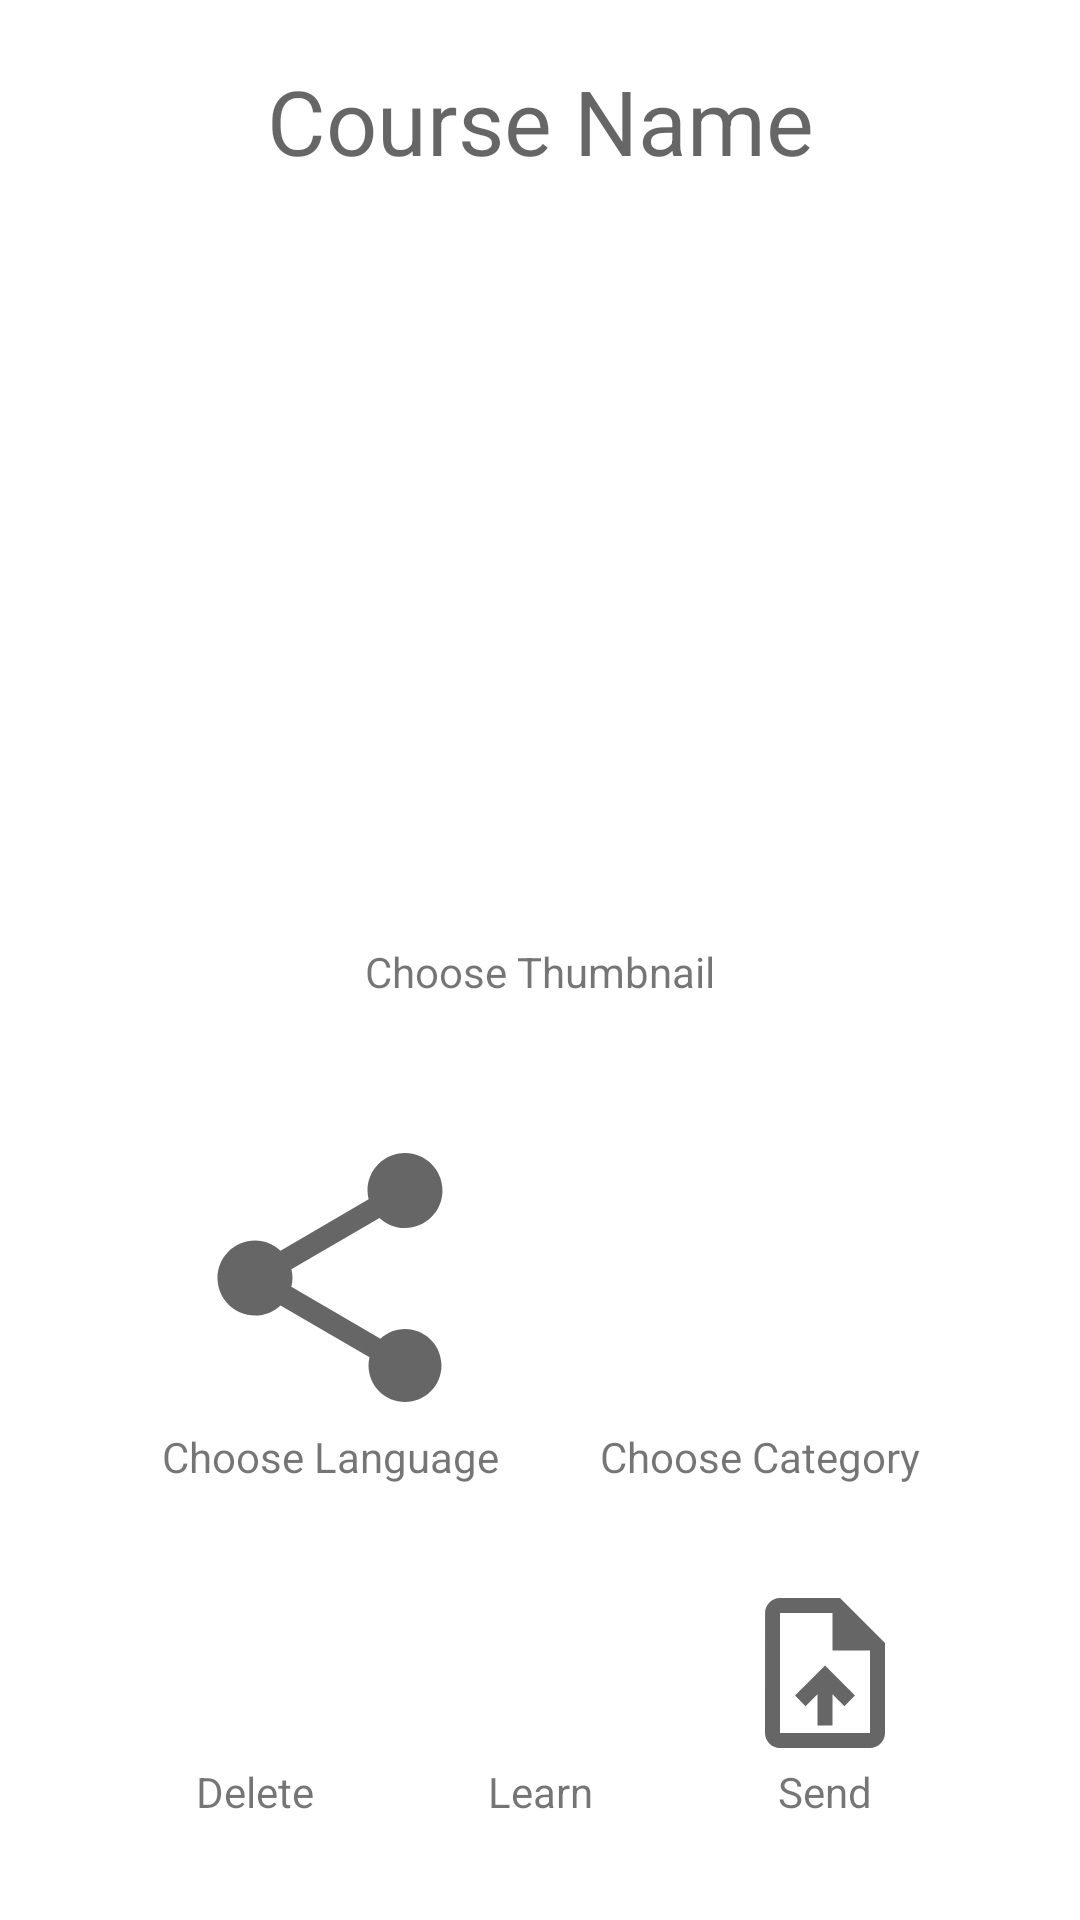

The Android layout XML behind this screen, and the referenced resources:
<!-- AndroidManifest.xml: application theme Theme.Baro -->
<!-- res/layout/fragment_read_course_summary.xml -->
<?xml version="1.0" encoding="utf-8"?>
<FrameLayout xmlns:android="http://schemas.android.com/apk/res/android"
    xmlns:app="http://schemas.android.com/apk/res-auto"
    xmlns:tools="http://schemas.android.com/tools"
    android:layout_width="match_parent"
    android:layout_height="match_parent"
    tools:context=".ui.create.CreateCourseSummaryFragment"
    android:background="@color/white">

    <androidx.constraintlayout.widget.ConstraintLayout
        android:layout_width="match_parent"
        android:layout_height="match_parent"
        android:layout_marginLeft="@dimen/fragment_side_margin"
        android:layout_marginTop="@dimen/fragment_side_margin"
        android:layout_marginRight="@dimen/fragment_side_margin"
        android:layout_marginBottom="@dimen/fragment_side_margin"
        android:alpha="1"
        android:background="@color/white">


        <TextView
            android:id="@+id/edit_course_name"
            android:layout_width="match_parent"
            android:layout_height="wrap_content"
            android:layout_gravity="center_horizontal"
            android:ems="10"
            android:hint="@string/course_name"
            android:inputType="textPersonName"
            android:textAlignment="center"
            android:textSize="@dimen/medium_text"
            app:layout_constraintEnd_toEndOf="parent"
            app:layout_constraintStart_toStartOf="parent"
            app:layout_constraintTop_toTopOf="parent" />

        <ImageView
            android:id="@+id/btn_course_thumbnail"
            android:layout_width="@dimen/largest_logo_width"
            android:layout_height="@dimen/large_logo_height"
            android:background="@color/white"
            android:scaleType="fitCenter"
            app:layout_constraintBottom_toBottomOf="parent"
            app:layout_constraintEnd_toEndOf="parent"
            app:layout_constraintHorizontal_bias="0.5"
            app:layout_constraintStart_toStartOf="parent"
            app:layout_constraintTop_toBottomOf="@+id/edit_course_name"
            app:layout_constraintVertical_bias="0.15"
            app:srcCompat="@drawable/ic_picture" />

        <ImageView
            android:id="@+id/btn_language"
            android:layout_width="@dimen/medium_icon_width"
            android:layout_height="@dimen/medium_icon_height"
            android:backgroundTint="@color/white"
            android:scaleType="fitCenter"
            app:layout_constraintBottom_toBottomOf="parent"
            app:layout_constraintEnd_toStartOf="@+id/btn_category"
            app:layout_constraintHorizontal_bias="0.5"
            app:layout_constraintStart_toStartOf="parent"
            app:layout_constraintTop_toBottomOf="@+id/btn_course_thumbnail"
            app:layout_constraintVertical_bias="0.3"
            app:srcCompat="@drawable/ic_share_black_48dp" />

        <ImageView
            android:id="@+id/btn_category"
            android:layout_width="@dimen/medium_icon_height"
            android:layout_height="@dimen/medium_icon_height"
            android:background="@color/white"
            android:scaleType="fitCenter"
            app:layout_constraintBottom_toBottomOf="@+id/btn_language"
            app:layout_constraintEnd_toEndOf="parent"
            app:layout_constraintHorizontal_bias="0.5"
            app:layout_constraintStart_toEndOf="@+id/btn_language"
            app:layout_constraintTop_toTopOf="@+id/btn_language"
            app:srcCompat="@drawable/ic_account" />


        <TextView
            android:id="@+id/txt_category"
            android:layout_width="wrap_content"
            android:layout_height="wrap_content"
            android:text="@string/text_choose_category"
            app:layout_constraintEnd_toEndOf="@+id/btn_category"
            app:layout_constraintHorizontal_bias="0.0"
            app:layout_constraintStart_toStartOf="@+id/btn_category"
            app:layout_constraintTop_toBottomOf="@+id/btn_category" />

        <TextView
            android:id="@+id/text_create"
            android:layout_width="wrap_content"
            android:layout_height="wrap_content"
            android:gravity="center_horizontal"
            android:text="@string/learn"
            android:textAlignment="center"
            app:layout_constraintEnd_toEndOf="@+id/btn_create"
            app:layout_constraintStart_toStartOf="@+id/btn_create"
            app:layout_constraintTop_toBottomOf="@+id/btn_create" />

        <TextView
            android:id="@+id/text_country"
            android:layout_width="wrap_content"
            android:layout_height="wrap_content"
            android:text="@string/choose_language"
            app:layout_constraintEnd_toEndOf="@+id/btn_language"
            app:layout_constraintStart_toStartOf="@+id/btn_language"
            app:layout_constraintTop_toBottomOf="@+id/btn_language" />

        <TextView
            android:layout_width="wrap_content"
            android:layout_height="wrap_content"
            android:text="@string/text_choose_thumbnail"
            app:layout_constraintEnd_toEndOf="@+id/btn_course_thumbnail"
            app:layout_constraintStart_toStartOf="@+id/btn_course_thumbnail"
            app:layout_constraintTop_toBottomOf="@+id/btn_course_thumbnail" />

        <ImageButton
            android:id="@+id/btn_create"
            android:layout_width="@dimen/smaller_icon_width"
            android:layout_height="@dimen/smaller_icon_width"
            android:background="@color/white"
            android:scaleType="fitCenter"
            app:layout_constraintBottom_toBottomOf="parent"
            app:layout_constraintEnd_toStartOf="@+id/btn_send"
            app:layout_constraintHorizontal_bias="0.5"
            app:layout_constraintStart_toEndOf="@+id/btn_delete"
            app:layout_constraintTop_toBottomOf="@+id/text_country"
            app:srcCompat="@drawable/ic_book" />

        <ImageButton
            android:id="@+id/btn_delete"
            android:layout_width="@dimen/smaller_icon_width"
            android:layout_height="@dimen/smaller_icon_width"
            android:background="@color/white"
            android:scaleType="fitCenter"
            app:layout_constraintBottom_toTopOf="@+id/text_create"
            app:layout_constraintEnd_toStartOf="@+id/btn_create"
            app:layout_constraintHorizontal_bias="0.5"
            app:layout_constraintStart_toStartOf="parent"
            app:layout_constraintTop_toTopOf="@+id/btn_create"
            app:srcCompat="@drawable/ic_delete" />

        <TextView
            android:id="@+id/text_delete"
            android:layout_width="wrap_content"
            android:layout_height="wrap_content"
            android:gravity="center_horizontal"
            android:text="@string/delete"
            android:textAlignment="center"
            app:layout_constraintEnd_toEndOf="@+id/btn_delete"
            app:layout_constraintStart_toStartOf="@+id/btn_delete"
            app:layout_constraintTop_toBottomOf="@+id/btn_delete" />

        <ImageButton
            android:id="@+id/btn_send"
            android:layout_width="@dimen/smaller_icon_width"
            android:layout_height="@dimen/smaller_icon_width"
            android:background="@color/white"
            android:scaleType="fitCenter"
            app:layout_constraintBottom_toTopOf="@+id/text_create"
            app:layout_constraintEnd_toEndOf="parent"
            app:layout_constraintHorizontal_bias="0.5"
            app:layout_constraintStart_toEndOf="@+id/btn_create"
            app:srcCompat="@drawable/ic_upload_file_black_48dp" />

        <TextView
            android:id="@+id/text_send"
            android:layout_width="wrap_content"
            android:layout_height="wrap_content"
            android:gravity="center_horizontal"
            android:text="@string/send_txt"
            android:textAlignment="center"
            app:layout_constraintEnd_toEndOf="@+id/btn_send"
            app:layout_constraintStart_toStartOf="@+id/btn_send"
            app:layout_constraintTop_toBottomOf="@+id/btn_send" />

    </androidx.constraintlayout.widget.ConstraintLayout>

</FrameLayout>
<!-- resources referenced by this layout -->
<resources>
  <color name="white">#FFFFFF</color>
  <dimen name="fragment_side_margin">20dp</dimen>
  <dimen name="large_logo_height">200dp</dimen>
  <dimen name="largest_logo_width">200dp</dimen>
  <dimen name="medium_icon_height">100dp</dimen>
  <dimen name="medium_icon_width">100dp</dimen>
  <dimen name="medium_text">30sp</dimen>
  <dimen name="smaller_icon_width">60dp</dimen>
  <!-- drawable ic_share_black_48dp (drawable) -->
  <vector xmlns:android="http://schemas.android.com/apk/res/android"
      android:width="48dp"
      android:height="48dp"
      android:viewportWidth="24"
      android:viewportHeight="24">
    <path
        android:pathData="M18,16.08c-0.76,0 -1.44,0.3 -1.96,0.77L8.91,12.7c0.05,-0.23 0.09,-0.46 0.09,-0.7s-0.04,-0.47 -0.09,-0.7l7.05,-4.11c0.54,0.5 1.25,0.81 2.04,0.81 1.66,0 3,-1.34 3,-3s-1.34,-3 -3,-3 -3,1.34 -3,3c0,0.24 0.04,0.47 0.09,0.7L8.04,9.81C7.5,9.31 6.79,9 6,9c-1.66,0 -3,1.34 -3,3s1.34,3 3,3c0.79,0 1.5,-0.31 2.04,-0.81l7.12,4.16c-0.05,0.21 -0.08,0.43 -0.08,0.65 0,1.61 1.31,2.92 2.92,2.92 1.61,0 2.92,-1.31 2.92,-2.92s-1.31,-2.92 -2.92,-2.92z"
        android:fillColor="?attr/colorControlNormal"/>
  </vector>
  <!-- drawable ic_upload_file_black_48dp (drawable) -->
  <vector xmlns:android="http://schemas.android.com/apk/res/android"
      android:width="48dp"
      android:height="48dp"
      android:viewportWidth="24"
      android:viewportHeight="24">
    <path
        android:pathData="M14,2L6,2c-1.1,0 -1.99,0.9 -1.99,2L4,20c0,1.1 0.89,2 1.99,2L18,22c1.1,0 2,-0.9 2,-2L20,8l-6,-6zM18,20L6,20L6,4h7v5h5v11zM8,15.01l1.41,1.41L11,14.84L11,19h2v-4.16l1.59,1.59L16,15.01 12.01,11z"
        android:fillColor="?attr/colorControlNormal"/>
  </vector>
  <string name="choose_language">Choose Language</string>
  <string name="course_name">Course Name</string>
  <string name="delete">Delete</string>
  <string name="learn">Learn</string>
  <string name="send_txt">Send</string>
  <string name="text_choose_category">Choose Category</string>
  <string name="text_choose_thumbnail">Choose Thumbnail</string>
  <style name="Theme.Baro" parent="Theme.MaterialComponents.Light.NoActionBar">
          <item name="colorPrimary">@color/green</item>
          <item name="colorPrimaryDark">@color/dark_green</item>
          <item name="colorPrimaryVariant">@color/dark_green</item>
          <item name="colorOnPrimary">@color/light_green</item>
      </style>
  <color name="green">#3c763d</color>
  <color name="dark_green">#2e422e</color>
  <color name="light_green">#9ccb31</color>
</resources>
